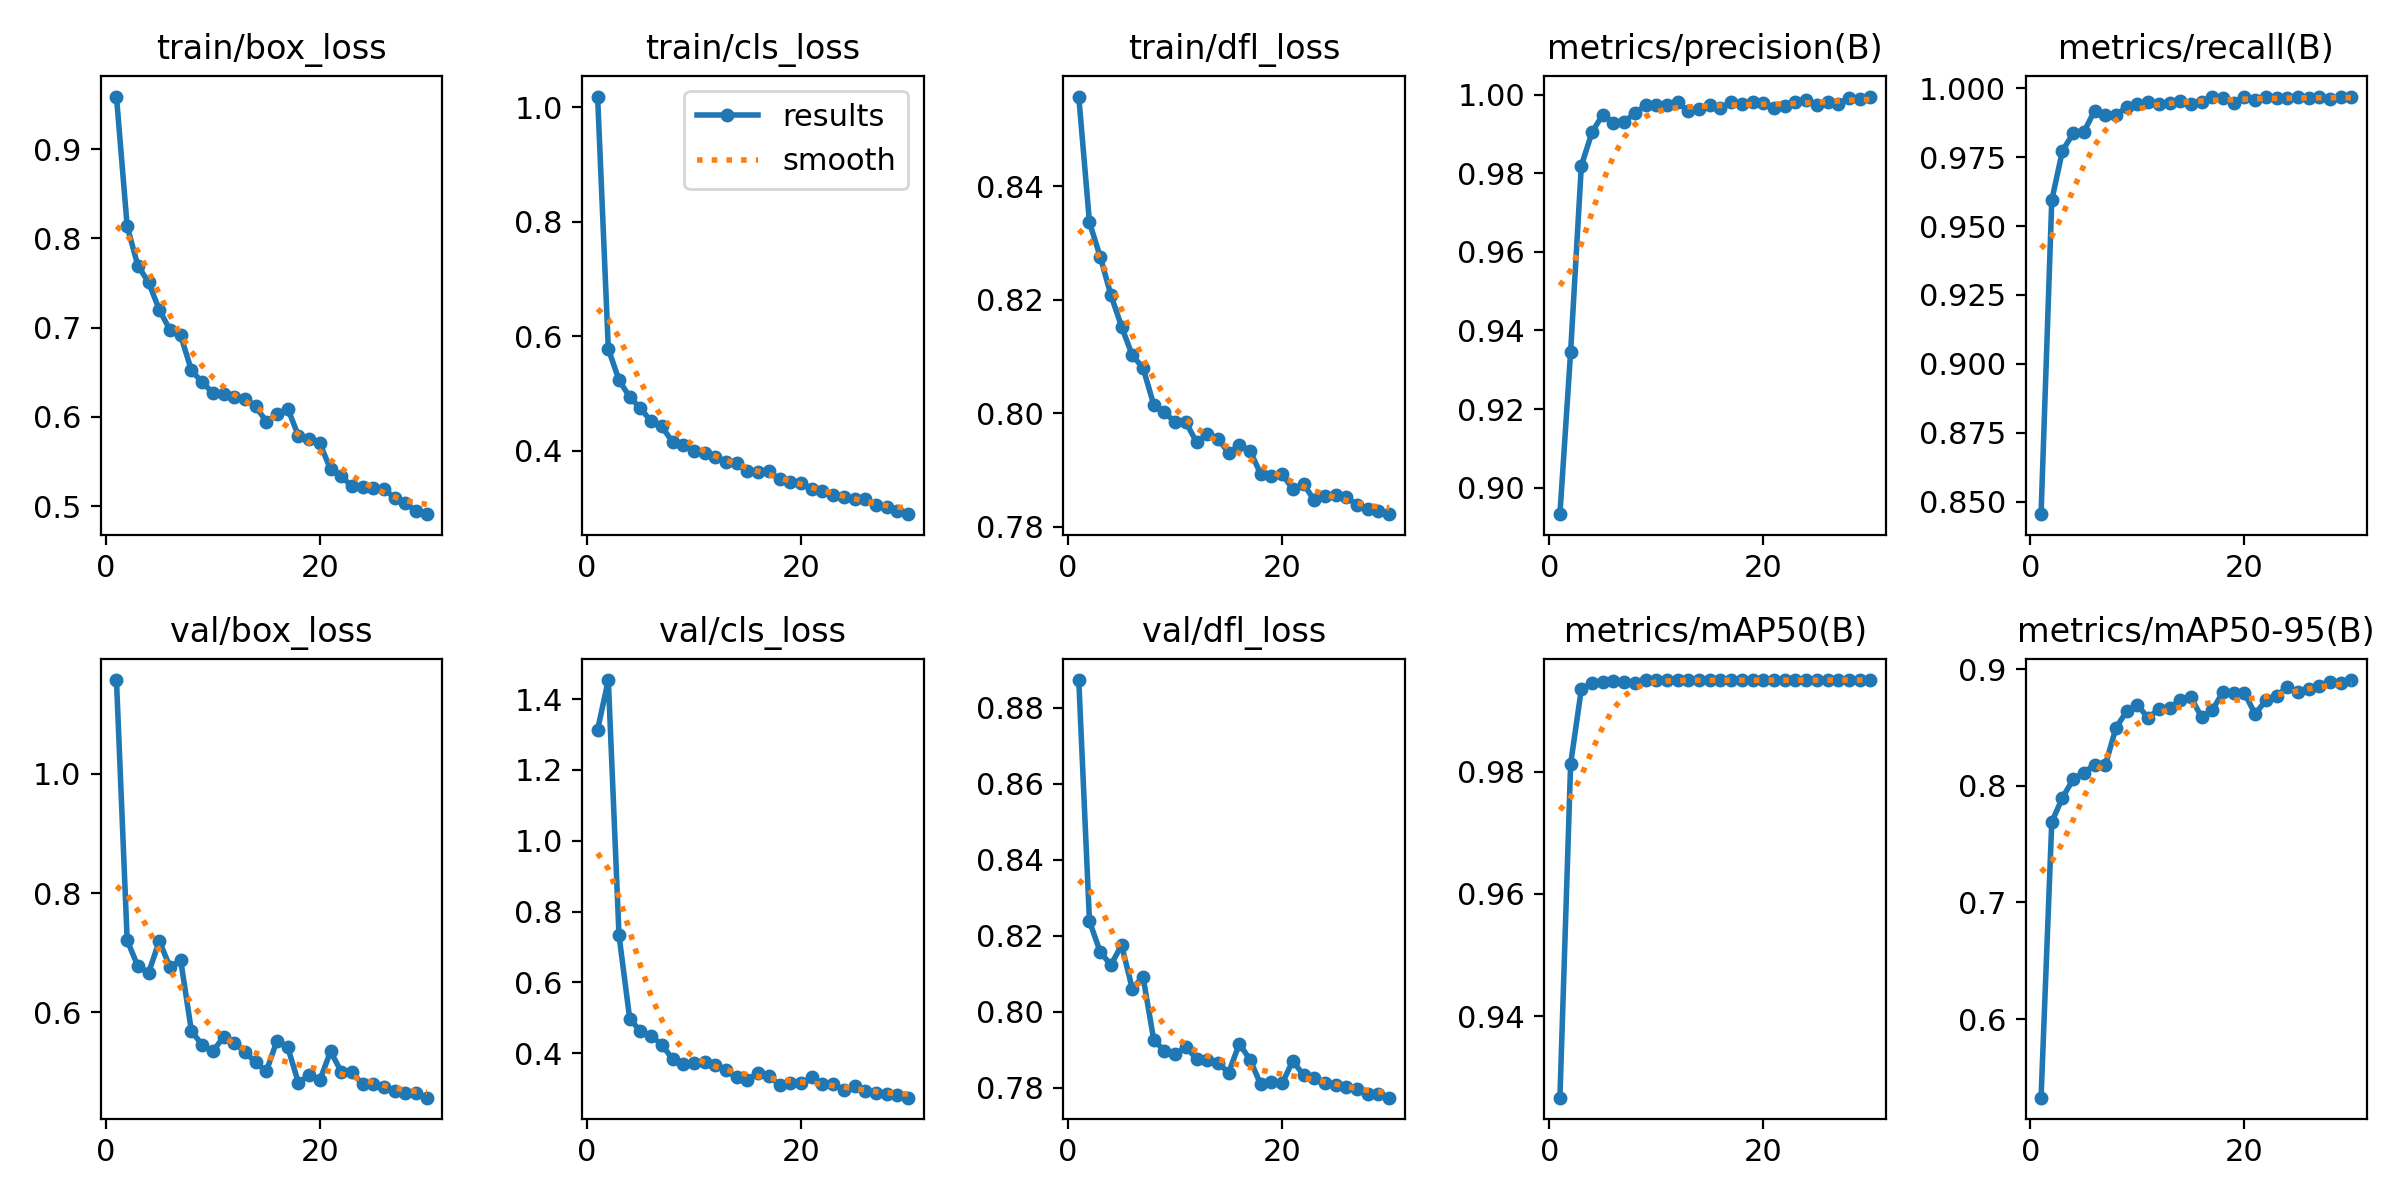

Values plotted in this chart, from the file beside it:
epoch, train/box_loss, train/cls_loss, train/dfl_loss, metrics/precision(B), metrics/recall(B), metrics/mAP50(B), metrics/mAP50-95(B), val/box_loss, val/cls_loss, val/dfl_loss, lr/pg0, lr/pg1, lr/pg2
1, 0.9591, 1.019, 0.8558, 0.8933, 0.8454, 0.9267, 0.5327, 1.158, 1.314, 0.8873, 0.07811, 0.002432, 0.002432
2, 0.8136, 0.5782, 0.8336, 0.9346, 0.9594, 0.9813, 0.7691, 0.7209, 1.454, 0.8238, 0.05581, 0.004731, 0.004731
3, 0.7696, 0.5236, 0.8276, 0.9819, 0.9773, 0.9935, 0.7897, 0.677, 0.7328, 0.8157, 0.03335, 0.006867, 0.006867
4, 0.7507, 0.494, 0.8209, 0.9904, 0.9836, 0.9946, 0.8057, 0.666, 0.4973, 0.8123, 0.01073, 0.00884, 0.00884
5, 0.7202, 0.4747, 0.8153, 0.9949, 0.9841, 0.9946, 0.8114, 0.7196, 0.4632, 0.8175, 0.008681, 0.008681, 0.008681
6, 0.6973, 0.4515, 0.8102, 0.9929, 0.9919, 0.9949, 0.8182, 0.6757, 0.4491, 0.8061, 0.008351, 0.008351, 0.008351
7, 0.6913, 0.4427, 0.808, 0.9931, 0.9902, 0.9947, 0.8177, 0.6871, 0.4244, 0.8092, 0.008021, 0.008021, 0.008021
8, 0.6522, 0.4156, 0.8015, 0.9952, 0.9901, 0.9946, 0.8498, 0.5687, 0.3841, 0.7926, 0.007692, 0.007692, 0.007692
9, 0.6387, 0.4098, 0.8002, 0.9973, 0.9932, 0.995, 0.8639, 0.5448, 0.3701, 0.7896, 0.007362, 0.007362, 0.007362
10, 0.6272, 0.4006, 0.7984, 0.9974, 0.9943, 0.995, 0.8696, 0.5342, 0.3738, 0.7887, 0.007032, 0.007032, 0.007032
11, 0.6257, 0.3972, 0.7984, 0.9973, 0.995, 0.995, 0.858, 0.5583, 0.3746, 0.7906, 0.006702, 0.006702, 0.006702
12, 0.6227, 0.3901, 0.7949, 0.998, 0.9941, 0.995, 0.8661, 0.549, 0.3659, 0.7876, 0.006372, 0.006372, 0.006372
13, 0.6203, 0.3807, 0.7963, 0.9958, 0.9945, 0.995, 0.8667, 0.5336, 0.3517, 0.7873, 0.006043, 0.006043, 0.006043
14, 0.612, 0.3783, 0.7955, 0.9964, 0.9954, 0.995, 0.8735, 0.5156, 0.3319, 0.7866, 0.005713, 0.005713, 0.005713
15, 0.5947, 0.3645, 0.793, 0.9974, 0.9945, 0.995, 0.8759, 0.5009, 0.3247, 0.7839, 0.005383, 0.005383, 0.005383
16, 0.6028, 0.3628, 0.7944, 0.9967, 0.9952, 0.995, 0.8588, 0.5523, 0.3458, 0.7915, 0.005053, 0.005053, 0.005053
17, 0.6093, 0.3643, 0.7934, 0.998, 0.9967, 0.995, 0.8648, 0.5412, 0.3357, 0.7873, 0.004724, 0.004724, 0.004724
18, 0.5786, 0.3504, 0.7893, 0.9975, 0.9964, 0.995, 0.8806, 0.4815, 0.3114, 0.7808, 0.004394, 0.004394, 0.004394
19, 0.5746, 0.3463, 0.7889, 0.998, 0.9947, 0.995, 0.8794, 0.4946, 0.3165, 0.7814, 0.004064, 0.004064, 0.004064
20, 0.5704, 0.3433, 0.7892, 0.9979, 0.9968, 0.995, 0.8794, 0.4858, 0.3157, 0.7811, 0.003734, 0.003734, 0.003734
21, 0.541, 0.3339, 0.7866, 0.9967, 0.9957, 0.9949, 0.8616, 0.5341, 0.3322, 0.7871, 0.003404, 0.003404, 0.003404
22, 0.5336, 0.3304, 0.7875, 0.9971, 0.9969, 0.995, 0.8731, 0.5001, 0.3132, 0.7832, 0.003075, 0.003075, 0.003075
23, 0.522, 0.3228, 0.7847, 0.998, 0.9964, 0.995, 0.8769, 0.4992, 0.3127, 0.7826, 0.002745, 0.002745, 0.002745
24, 0.5214, 0.3201, 0.7853, 0.9986, 0.9963, 0.995, 0.8848, 0.4789, 0.2968, 0.7813, 0.002415, 0.002415, 0.002415
25, 0.5198, 0.3161, 0.7855, 0.9973, 0.9967, 0.995, 0.8801, 0.4798, 0.3069, 0.7807, 0.002085, 0.002085, 0.002085
26, 0.5194, 0.3153, 0.7852, 0.998, 0.9963, 0.995, 0.8829, 0.4752, 0.295, 0.7801, 0.001756, 0.001756, 0.001756
27, 0.5087, 0.3061, 0.7839, 0.9977, 0.997, 0.995, 0.8853, 0.4685, 0.2894, 0.7797, 0.001426, 0.001426, 0.001426
28, 0.5029, 0.3019, 0.7832, 0.9991, 0.996, 0.995, 0.8894, 0.4643, 0.2853, 0.7784, 0.001096, 0.001096, 0.001096
29, 0.4945, 0.295, 0.7828, 0.999, 0.9967, 0.995, 0.8881, 0.4636, 0.2819, 0.7783, 0.0007663, 0.0007663, 0.0007663
30, 0.4909, 0.2895, 0.7822, 0.9995, 0.997, 0.995, 0.8907, 0.4565, 0.2748, 0.7773, 0.0004366, 0.0004366, 0.0004366
